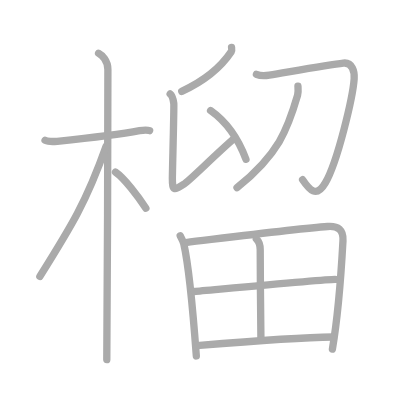
t = 0.00 s
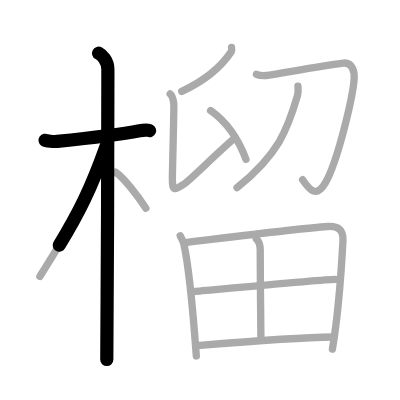
t = 2.75 s
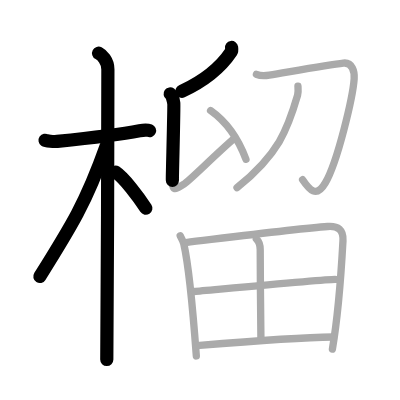
t = 5.50 s
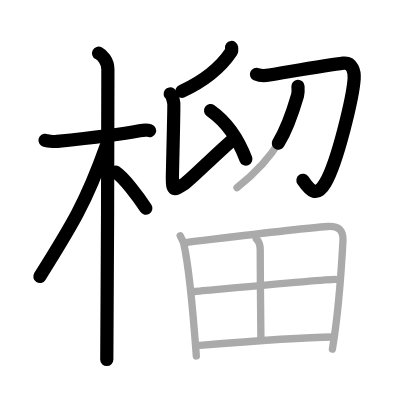
t = 8.50 s
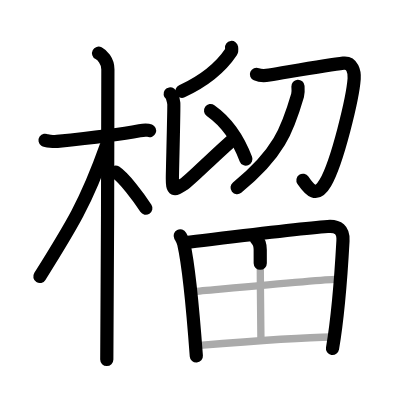
t = 11.25 s
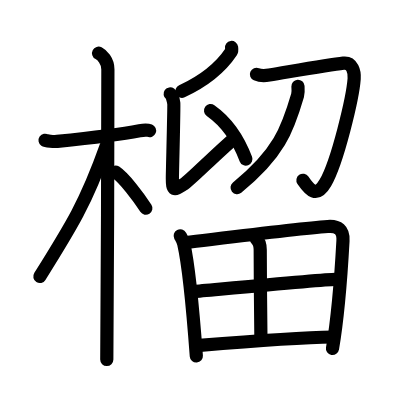
t = 14.00 s

The animated SVG that drew these frames (rendered in a browser with its animation timeline set to each time). Animation: 14 SMIL elements (animate=14); one cycle of 14.00 s.

<?xml version="1.0" standalone="no"?>
<!DOCTYPE svg PUBLIC "-//W3C//DTD SVG 1.1//EN"   "http://www.w3.org/Graphics/SVG/1.1/DTD/svg11.dtd">
<svg width="400px" height="400px"  version="1.1" xmlns="http://www.w3.org/2000/svg">
  <defs>
    <marker id="Triangle" viewBox="0 0 10 10" refX="0" refY="5" markerUnits="strokeWidth" markerWidth="3" style="stroke-opacity:0%;fill:#aaaaaa;" markerHeight="2" orient="auto">
      <path d="M 0 0 L 10 5 L 0 10 z" />
    </marker>
    
    <marker id="Arrow" viewBox="0 0 10 10" refX="5" refY="5" markerUnits="strokeWidth" markerWidth="1.8" style="stroke-opacity:0%;fill:#770000;" markerHeight="2" orient="auto">
      <path d="M 0 4 L 6 4 L 4 1 L 10 5 L 4 9 L 6 6 L 0 6 z" />
        <circle cx="5" cy="5" r="5" />
      </marker>
    
    <marker id="TriangleRed" viewBox="0 0 10 10" refX="0" refY="5" markerUnits="strokeWidth" markerWidth="3" style="stroke-opacity:0%;fill:#CC0000;" markerHeight="2" orient="auto">
      <path d="M 0 0 L 10 5 L 0 10 z" />
    </marker>
    
    <marker id="ArrowRed" viewBox="0 0 10 10" refX="5" refY="5" markerUnits="strokeWidth" markerWidth="1.8" style="stroke-opacity:0%;fill:#CC0000;" markerHeight="2" orient="auto">
      <path d="M 0 4 L 6 4 L 4 1 L 10 5 L 4 9 L 6 6 L 0 6 z" />
        <circle cx="5" cy="5" r="5" />
      </marker>
    
  </defs>
  
  <path style="fill:#ffffff; fill-opacity:100%; fill-rule:evenodd; stroke-width:0;" d="M 0 0 L 400px 0 L 400px 400px L 0 400px L 0 0" />

  <g transform="scale(3.6697247706422 3.6697247706422)">
<path style="fill:none; fill-opacity:0%; fill-rule:evenodd; stroke:#aaaaaa; stroke-opacity:100%; stroke-width: 1.5pt; stroke-linejoin:round; stroke-linecap:round;" d="M12.28 38.22c0.35 0.24 2.39 0.41 3.31 0.31c3.94-0.41 16.12-1.71 22.45-2.91c0.92-0.17 2.15-0.24 2.73 0"></path>
<path style="fill:none; fill-opacity:0%; fill-rule:evenodd; stroke:#aaaaaa; stroke-opacity:100%; stroke-width: 1.5pt; stroke-linejoin:round; stroke-linecap:round;" d="M26.86 14.5c0.91 0.47 2.54 2 2.54 4.42c0 0.95-0.12 73.25-0.3 79.08"></path>
<path style="fill:none; fill-opacity:0%; fill-rule:evenodd; stroke:#aaaaaa; stroke-opacity:100%; stroke-width: 1.5pt; stroke-linejoin:round; stroke-linecap:round;" d="M28.94 39.78c-5.48 15.47-9.6 22.01-18.08 35.56"></path>
<path style="fill:none; fill-opacity:0%; fill-rule:evenodd; stroke:#aaaaaa; stroke-opacity:100%; stroke-width: 1.5pt; stroke-linejoin:round; stroke-linecap:round;" d="M31.47 46.9c2.37 1.59 6.28 6.76 8.28 9.85"></path>
<path style="fill:none; fill-opacity:0%; fill-rule:evenodd; stroke:#aaaaaa; stroke-opacity:100%; stroke-width: 1.5pt; stroke-linejoin:round; stroke-linecap:round;" d="M63.1 12.94c0.04 0.28 0.14 0.81-0.07 1.13c-2.65 3.97-6.58 7.62-13.5 10.82"></path>
<path style="fill:none; fill-opacity:0%; fill-rule:evenodd; stroke:#aaaaaa; stroke-opacity:100%; stroke-width: 1.5pt; stroke-linejoin:round; stroke-linecap:round;" d="M46.37 25.6c0.55 0.4 0.88 1.79 0.99 2.59c0.11 0.8-0.39 18.46-0.39 20.45c0 3.62 0.54 3.12 3.04 1.62c1.64-0.99 8.5-8 13.79-12.52"></path>
<path style="fill:none; fill-opacity:0%; fill-rule:evenodd; stroke:#aaaaaa; stroke-opacity:100%; stroke-width: 1.5pt; stroke-linejoin:round; stroke-linecap:round;" d="M57.38 30.12c4.77 3.37 7.81 8.37 9.64 13.28"></path>
<path style="fill:none; fill-opacity:0%; fill-rule:evenodd; stroke:#aaaaaa; stroke-opacity:100%; stroke-width: 1.5pt; stroke-linejoin:round; stroke-linecap:round;" d="M69.88 20.24c0.96 0.41 2.66 0.36 3.5 0.22c6.83-1.14 16.41-2.84 20.19-3.26c2.46-0.27 3.08 2.36 2.94 4.27c-0.36 5.04-4.5 22.59-7.86 28.38c-2.43 4.21-4.35 1.86-6.19-0.87"></path>
<path style="fill:none; fill-opacity:0%; fill-rule:evenodd; stroke:#aaaaaa; stroke-opacity:100%; stroke-width: 1.5pt; stroke-linejoin:round; stroke-linecap:round;" d="M81.19 23.5c0.04 0.62 0.15 1.61-0.1 2.47c-2.72 9.34-5.16 16.03-16.5 25.16"></path>
<path style="fill:none; fill-opacity:0%; fill-rule:evenodd; stroke:#aaaaaa; stroke-opacity:100%; stroke-width: 1.5pt; stroke-linejoin:round; stroke-linecap:round;" d="M49.11 64.26c0.3 0.57 0.8 1.44 0.96 2.14c1.31 5.73 2.65 20.04 3.43 30.6"></path>
<path style="fill:none; fill-opacity:0%; fill-rule:evenodd; stroke:#aaaaaa; stroke-opacity:100%; stroke-width: 1.5pt; stroke-linejoin:round; stroke-linecap:round;" d="M50.64 66.09c11.88-1.42 30.84-3.8 38.65-4.36c2.87-0.21 4.33 0.91 4.17 3.88c-0.31 5.66-1.16 19.47-2.88 29.5"></path>
<path style="fill:none; fill-opacity:0%; fill-rule:evenodd; stroke:#aaaaaa; stroke-opacity:100%; stroke-width: 1.5pt; stroke-linejoin:round; stroke-linecap:round;" d="M69.86 65.12c0.58 0.52 1.05 1.59 1.05 2.97c-0.02 7.09 0.19 22.04 0.19 24.37"></path>
<path style="fill:none; fill-opacity:0%; fill-rule:evenodd; stroke:#aaaaaa; stroke-opacity:100%; stroke-width: 1.5pt; stroke-linejoin:round; stroke-linecap:round;" d="M53.02 79.43c3.4-0.28 35.49-3.28 38.3-3.28"></path>
<path style="fill:none; fill-opacity:0%; fill-rule:evenodd; stroke:#aaaaaa; stroke-opacity:100%; stroke-width: 1.5pt; stroke-linejoin:round; stroke-linecap:round;" d="M54.04 94.15c8.99-0.74 26.24-2.17 36.63-2.32"></path>

<path style="fill:none; fill-opacity:0%; fill-rule:evenodd; stroke:#000000; stroke-opacity:100%; stroke-width: 2.7pt; stroke-linejoin:round; stroke-linecap:round;" d="M12.28 38.22c0.35 0.24 2.39 0.41 3.31 0.31c3.94-0.41 16.12-1.71 22.45-2.91c0.92-0.17 2.15-0.24 2.73 0" pathLength="100" stroke-dashoffset="100" stroke-dasharray="100 105"><animate id="dashAnim1" attributeName="stroke-dashoffset" from="100" to="0" dur="1s" calcMode="linear" fill="freeze"/></path>
<path style="fill:none; fill-opacity:0%; fill-rule:evenodd; stroke:#000000; stroke-opacity:100%; stroke-width: 2.7pt; stroke-linejoin:round; stroke-linecap:round;" d="M26.86 14.5c0.91 0.47 2.54 2 2.54 4.42c0 0.95-0.12 73.25-0.3 79.08" pathLength="100" stroke-dashoffset="100" stroke-dasharray="100 105"><animate id="dashAnim2" attributeName="stroke-dashoffset" from="100" to="0" dur="1s" calcMode="linear" begin="dashAnim1.end" fill="freeze"/></path>
<path style="fill:none; fill-opacity:0%; fill-rule:evenodd; stroke:#000000; stroke-opacity:100%; stroke-width: 2.7pt; stroke-linejoin:round; stroke-linecap:round;" d="M28.94 39.78c-5.48 15.47-9.6 22.01-18.08 35.56" pathLength="100" stroke-dashoffset="100" stroke-dasharray="100 105"><animate id="dashAnim3" attributeName="stroke-dashoffset" from="100" to="0" dur="1s" calcMode="linear" begin="dashAnim2.end" fill="freeze"/></path>
<path style="fill:none; fill-opacity:0%; fill-rule:evenodd; stroke:#000000; stroke-opacity:100%; stroke-width: 2.7pt; stroke-linejoin:round; stroke-linecap:round;" d="M31.47 46.9c2.37 1.59 6.28 6.76 8.28 9.85" pathLength="100" stroke-dashoffset="100" stroke-dasharray="100 105"><animate id="dashAnim4" attributeName="stroke-dashoffset" from="100" to="0" dur="1s" calcMode="linear" begin="dashAnim3.end" fill="freeze"/></path>
<path style="fill:none; fill-opacity:0%; fill-rule:evenodd; stroke:#000000; stroke-opacity:100%; stroke-width: 2.7pt; stroke-linejoin:round; stroke-linecap:round;" d="M63.1 12.94c0.04 0.28 0.14 0.81-0.07 1.13c-2.65 3.97-6.58 7.62-13.5 10.82" pathLength="100" stroke-dashoffset="100" stroke-dasharray="100 105"><animate id="dashAnim5" attributeName="stroke-dashoffset" from="100" to="0" dur="1s" calcMode="linear" begin="dashAnim4.end" fill="freeze"/></path>
<path style="fill:none; fill-opacity:0%; fill-rule:evenodd; stroke:#000000; stroke-opacity:100%; stroke-width: 2.7pt; stroke-linejoin:round; stroke-linecap:round;" d="M46.37 25.6c0.55 0.4 0.88 1.79 0.99 2.59c0.11 0.8-0.39 18.46-0.39 20.45c0 3.62 0.54 3.12 3.04 1.62c1.64-0.99 8.5-8 13.79-12.52" pathLength="100" stroke-dashoffset="100" stroke-dasharray="100 105"><animate id="dashAnim6" attributeName="stroke-dashoffset" from="100" to="0" dur="1s" calcMode="linear" begin="dashAnim5.end" fill="freeze"/></path>
<path style="fill:none; fill-opacity:0%; fill-rule:evenodd; stroke:#000000; stroke-opacity:100%; stroke-width: 2.7pt; stroke-linejoin:round; stroke-linecap:round;" d="M57.38 30.12c4.77 3.37 7.81 8.37 9.64 13.28" pathLength="100" stroke-dashoffset="100" stroke-dasharray="100 105"><animate id="dashAnim7" attributeName="stroke-dashoffset" from="100" to="0" dur="1s" calcMode="linear" begin="dashAnim6.end" fill="freeze"/></path>
<path style="fill:none; fill-opacity:0%; fill-rule:evenodd; stroke:#000000; stroke-opacity:100%; stroke-width: 2.7pt; stroke-linejoin:round; stroke-linecap:round;" d="M69.88 20.24c0.96 0.41 2.66 0.36 3.5 0.22c6.83-1.14 16.41-2.84 20.19-3.26c2.46-0.27 3.08 2.36 2.94 4.27c-0.36 5.04-4.5 22.59-7.86 28.38c-2.43 4.21-4.35 1.86-6.19-0.87" pathLength="100" stroke-dashoffset="100" stroke-dasharray="100 105"><animate id="dashAnim8" attributeName="stroke-dashoffset" from="100" to="0" dur="1s" calcMode="linear" begin="dashAnim7.end" fill="freeze"/></path>
<path style="fill:none; fill-opacity:0%; fill-rule:evenodd; stroke:#000000; stroke-opacity:100%; stroke-width: 2.7pt; stroke-linejoin:round; stroke-linecap:round;" d="M81.19 23.5c0.04 0.62 0.15 1.61-0.1 2.47c-2.72 9.34-5.16 16.03-16.5 25.16" pathLength="100" stroke-dashoffset="100" stroke-dasharray="100 105"><animate id="dashAnim9" attributeName="stroke-dashoffset" from="100" to="0" dur="1s" calcMode="linear" begin="dashAnim8.end" fill="freeze"/></path>
<path style="fill:none; fill-opacity:0%; fill-rule:evenodd; stroke:#000000; stroke-opacity:100%; stroke-width: 2.7pt; stroke-linejoin:round; stroke-linecap:round;" d="M49.11 64.26c0.3 0.57 0.8 1.44 0.96 2.14c1.31 5.73 2.65 20.04 3.43 30.6" pathLength="100" stroke-dashoffset="100" stroke-dasharray="100 105"><animate id="dashAnim10" attributeName="stroke-dashoffset" from="100" to="0" dur="1s" calcMode="linear" begin="dashAnim9.end" fill="freeze"/></path>
<path style="fill:none; fill-opacity:0%; fill-rule:evenodd; stroke:#000000; stroke-opacity:100%; stroke-width: 2.7pt; stroke-linejoin:round; stroke-linecap:round;" d="M50.64 66.09c11.88-1.42 30.84-3.8 38.65-4.36c2.87-0.21 4.33 0.91 4.17 3.88c-0.31 5.66-1.16 19.47-2.88 29.5" pathLength="100" stroke-dashoffset="100" stroke-dasharray="100 105"><animate id="dashAnim11" attributeName="stroke-dashoffset" from="100" to="0" dur="1s" calcMode="linear" begin="dashAnim10.end" fill="freeze"/></path>
<path style="fill:none; fill-opacity:0%; fill-rule:evenodd; stroke:#000000; stroke-opacity:100%; stroke-width: 2.7pt; stroke-linejoin:round; stroke-linecap:round;" d="M69.86 65.12c0.58 0.52 1.05 1.59 1.05 2.97c-0.02 7.09 0.19 22.04 0.19 24.37" pathLength="100" stroke-dashoffset="100" stroke-dasharray="100 105"><animate id="dashAnim12" attributeName="stroke-dashoffset" from="100" to="0" dur="1s" calcMode="linear" begin="dashAnim11.end" fill="freeze"/></path>
<path style="fill:none; fill-opacity:0%; fill-rule:evenodd; stroke:#000000; stroke-opacity:100%; stroke-width: 2.7pt; stroke-linejoin:round; stroke-linecap:round;" d="M53.02 79.43c3.4-0.28 35.49-3.28 38.3-3.28" pathLength="100" stroke-dashoffset="100" stroke-dasharray="100 105"><animate id="dashAnim13" attributeName="stroke-dashoffset" from="100" to="0" dur="1s" calcMode="linear" begin="dashAnim12.end" fill="freeze"/></path>
<path style="fill:none; fill-opacity:0%; fill-rule:evenodd; stroke:#000000; stroke-opacity:100%; stroke-width: 2.7pt; stroke-linejoin:round; stroke-linecap:round;" d="M54.04 94.15c8.99-0.74 26.24-2.17 36.63-2.32" pathLength="100" stroke-dashoffset="100" stroke-dasharray="100 105"><animate id="dashAnim14" attributeName="stroke-dashoffset" from="100" to="0" dur="1s" calcMode="linear" begin="dashAnim13.end" fill="freeze"/></path>

</g>

</svg>  
          
